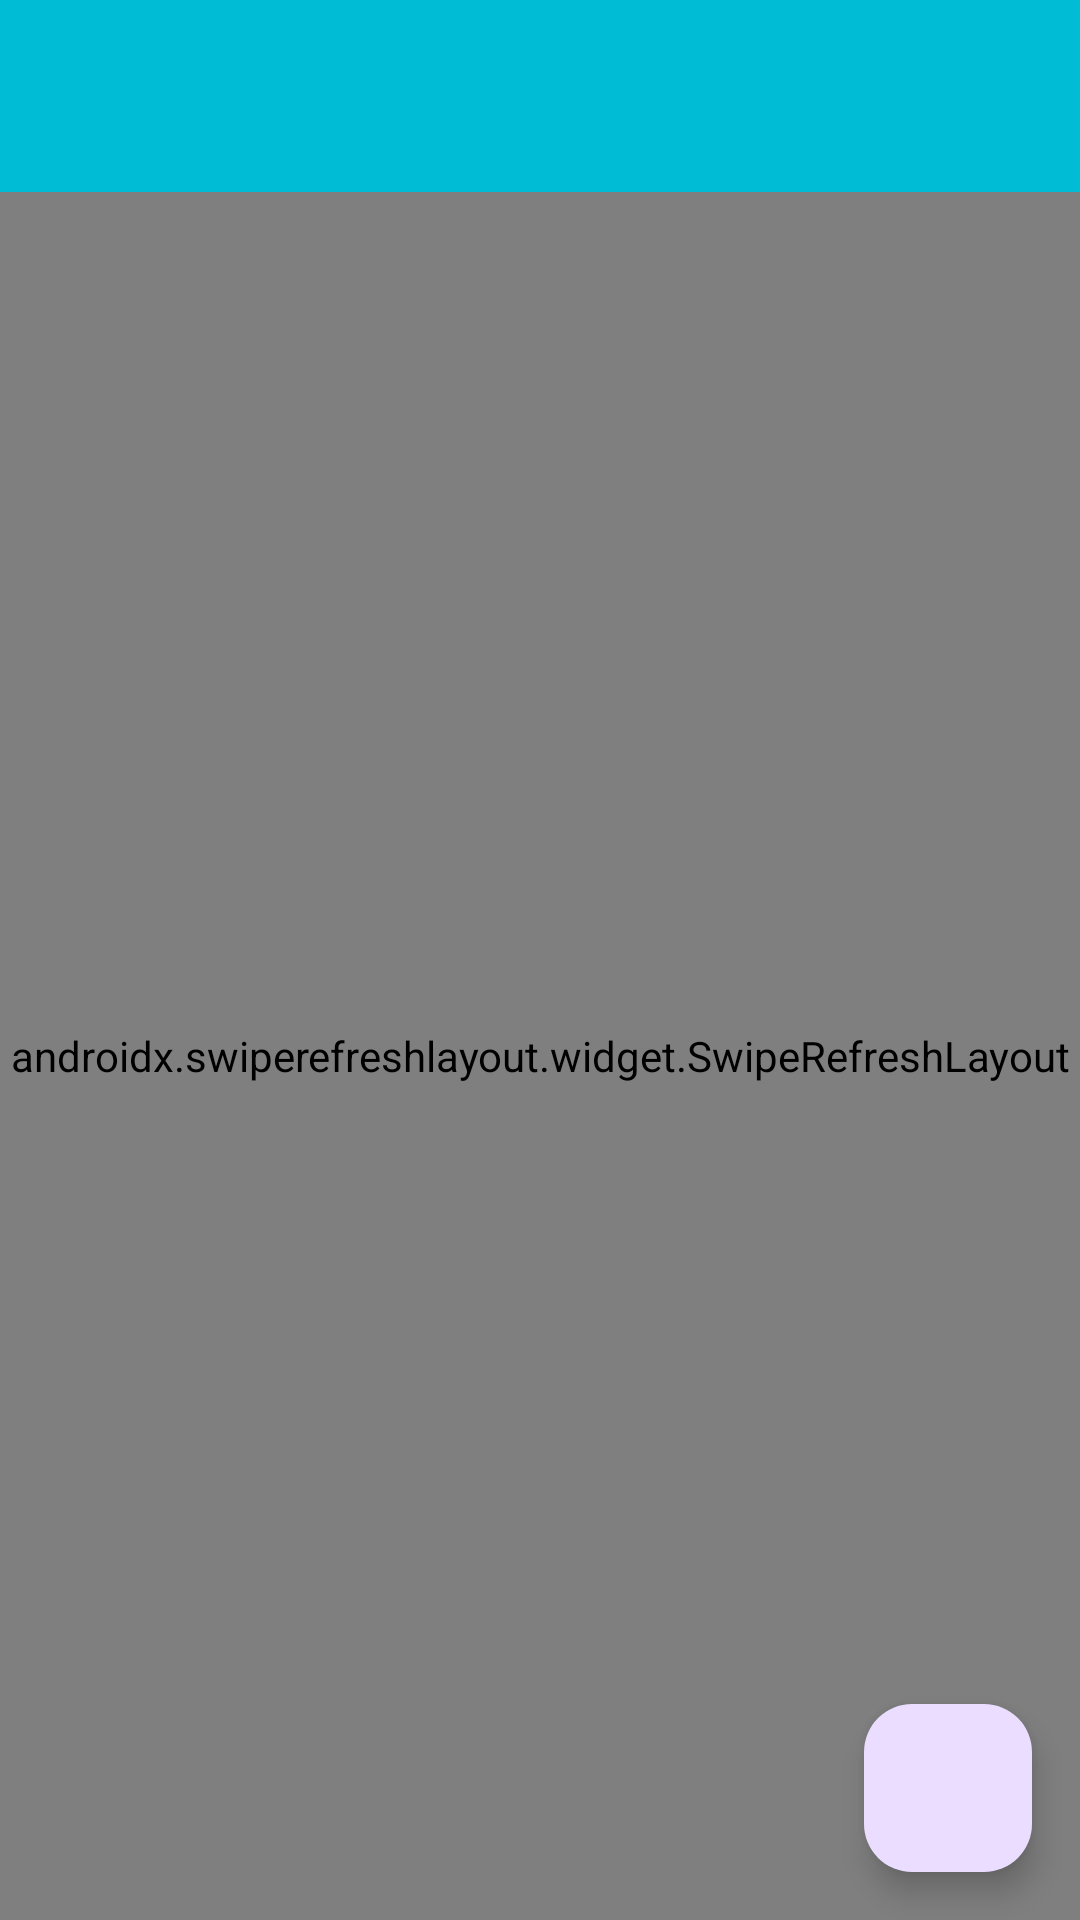

Here is an Android app screen rendered from its layout file. Give the layout XML and the strings, colors and styles it references.
<!-- AndroidManifest.xml: application theme Theme.Yidong222 -->
<!-- res/layout/activity_assignment.xml -->
<?xml version="1.0" encoding="utf-8"?>
<androidx.coordinatorlayout.widget.CoordinatorLayout xmlns:android="http://schemas.android.com/apk/res/android"
    xmlns:app="http://schemas.android.com/apk/res-auto"
    xmlns:tools="http://schemas.android.com/tools"
    android:layout_width="match_parent"
    android:layout_height="match_parent"
    tools:context=".AssignmentActivity">

    <com.google.android.material.appbar.AppBarLayout
        android:layout_width="match_parent"
        android:layout_height="wrap_content">

        <androidx.appcompat.widget.Toolbar
            android:id="@+id/toolbar"
            android:layout_width="match_parent"
            android:layout_height="?attr/actionBarSize"
            android:background="@color/cyan_primary"
            app:titleTextColor="@color/white" />

    </com.google.android.material.appbar.AppBarLayout>

    <androidx.constraintlayout.widget.ConstraintLayout
        android:layout_width="match_parent"
        android:layout_height="match_parent"
        app:layout_behavior="@string/appbar_scrolling_view_behavior">

        <androidx.swiperefreshlayout.widget.SwipeRefreshLayout
            android:id="@+id/swipeRefreshLayout"
            android:layout_width="0dp"
            android:layout_height="0dp"
            app:layout_constraintBottom_toBottomOf="parent"
            app:layout_constraintEnd_toEndOf="parent"
            app:layout_constraintStart_toStartOf="parent"
            app:layout_constraintTop_toTopOf="parent">

            <androidx.recyclerview.widget.RecyclerView
                android:id="@+id/recyclerViewAssignments"
                android:layout_width="match_parent"
                android:layout_height="match_parent"
                android:padding="8dp"
                android:clipToPadding="false"
                tools:listitem="@layout/item_assignment_management" />

        </androidx.swiperefreshlayout.widget.SwipeRefreshLayout>

        <TextView
            android:id="@+id/tvEmptyAssignments"
            android:layout_width="wrap_content"
            android:layout_height="wrap_content"
            android:text="暂无作业数据"
            android:textSize="16sp"
            android:visibility="gone"
            app:layout_constraintBottom_toBottomOf="parent"
            app:layout_constraintEnd_toEndOf="parent"
            app:layout_constraintStart_toStartOf="parent"
            app:layout_constraintTop_toTopOf="parent" />

    </androidx.constraintlayout.widget.ConstraintLayout>

    <com.google.android.material.floatingactionbutton.FloatingActionButton
        android:id="@+id/fabAddAssignment"
        android:layout_width="wrap_content"
        android:layout_height="wrap_content"
        android:layout_gravity="bottom|end"
        android:layout_margin="16dp"
        android:contentDescription="添加作业"
        app:tint="@color/white"
        app:srcCompat="@drawable/ic_add" />

    <ProgressBar
        android:id="@+id/progressBar"
        style="?android:attr/progressBarStyle"
        android:layout_width="wrap_content"
        android:layout_height="wrap_content"
        android:visibility="gone"
        app:layout_constraintBottom_toBottomOf="parent"
        app:layout_constraintEnd_toEndOf="parent"
        app:layout_constraintStart_toStartOf="parent"
        app:layout_constraintTop_toTopOf="parent" />

</androidx.coordinatorlayout.widget.CoordinatorLayout>
<!-- res/layout/item_assignment_management.xml (included above) -->
<?xml version="1.0" encoding="utf-8"?>
<androidx.cardview.widget.CardView xmlns:android="http://schemas.android.com/apk/res/android"
    xmlns:app="http://schemas.android.com/apk/res-auto"
    android:layout_width="match_parent"
    android:layout_height="wrap_content"
    android:layout_margin="4dp"
    app:cardCornerRadius="8dp"
    app:cardElevation="4dp">

    <LinearLayout
        android:layout_width="match_parent"
        android:layout_height="wrap_content"
        android:orientation="horizontal"
        android:padding="16dp">

        <CheckBox
            android:id="@+id/cbAssignmentCompleted"
            android:layout_width="wrap_content"
            android:layout_height="wrap_content"
            android:layout_gravity="center_vertical" />

        <LinearLayout
            android:layout_width="0dp"
            android:layout_height="wrap_content"
            android:layout_weight="1"
            android:orientation="vertical"
            android:layout_marginStart="8dp">

            <TextView
                android:id="@+id/tvAssignmentTitle"
                android:layout_width="match_parent"
                android:layout_height="wrap_content"
                android:text="作业标题"
                android:textSize="16sp"
                android:textStyle="bold" />

            <TextView
                android:id="@+id/tvAssignmentCourse"
                android:layout_width="match_parent"
                android:layout_height="wrap_content"
                android:text="课程名称"
                android:textSize="14sp" />

            <TextView
                android:id="@+id/tvAssignmentDeadline"
                android:layout_width="match_parent"
                android:layout_height="wrap_content"
                android:text="截止日期: 2023-06-30"
                android:textSize="14sp" />

        </LinearLayout>

        <ImageButton
            android:id="@+id/btnAssignmentMenu"
            android:layout_width="wrap_content"
            android:layout_height="wrap_content"
            android:layout_gravity="center_vertical"
            android:background="?attr/selectableItemBackgroundBorderless"
            android:contentDescription="菜单"
            android:padding="8dp"
            android:src="@drawable/ic_more_vert" />

    </LinearLayout>

</androidx.cardview.widget.CardView>
<!-- resources referenced by this layout -->
<resources>
  <color name="cyan_primary">#00BCD4</color>
  <color name="white">#FFFFFF</color>
  <style name="Theme.Yidong222" parent="Base.Theme.Yidong222" />
  <style name="Base.Theme.Yidong222" parent="Theme.Material3.DayNight.NoActionBar">
          
          <item name="colorPrimary">@color/cyan_primary</item>
          <item name="colorPrimaryVariant">@color/cyan_light</item>
          <item name="colorOnPrimary">@color/white</item>
          <item name="android:statusBarColor">@color/white</item>
          <item name="android:windowLightStatusBar">true</item>
          <item name="android:navigationBarColor">@color/white</item>
          <item name="android:windowLightNavigationBar" tools:targetApi="o_mr1">true</item>
      </style>
  <color name="cyan_light">#B2EBF2</color>
</resources>
